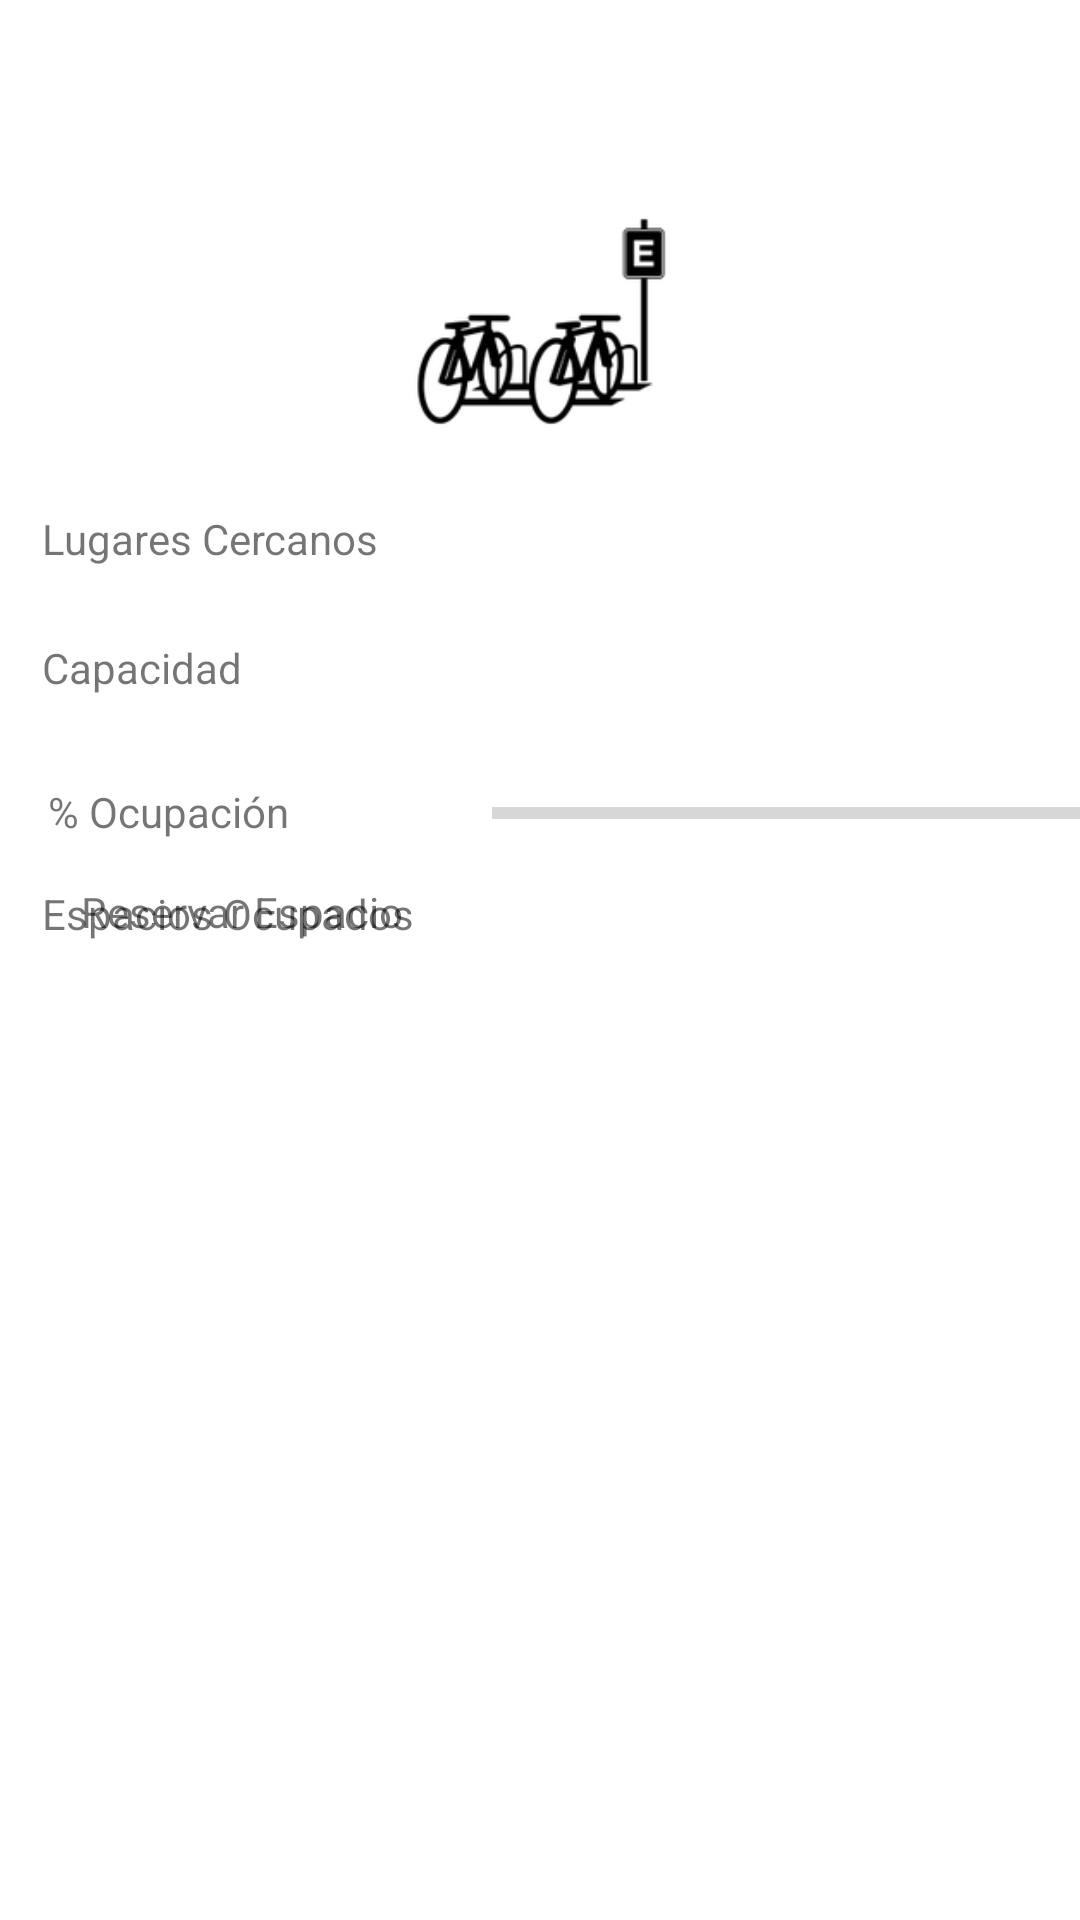

Here is an Android app screen rendered from its layout file. Give the layout XML and the strings, colors and styles it references.
<!-- AndroidManifest.xml: application theme Theme.ParkingUN -->
<!-- res/layout/activity_parking.xml -->
<?xml version="1.0" encoding="utf-8"?>
<RelativeLayout xmlns:android="http://schemas.android.com/apk/res/android"
    xmlns:app="http://schemas.android.com/apk/res-auto"
    xmlns:tools="http://schemas.android.com/tools"
    android:layout_width="match_parent"
    android:layout_height="match_parent"
    tools:context=".ParkingActivity">

    <Button
        android:id="@+id/retireButton"
        style="@style/Widget.AppCompat.Button.Borderless"
        android:layout_width="wrap_content"
        android:layout_height="wrap_content"
        android:layout_alignParentStart="true"
        android:layout_alignParentBottom="true"
        android:layout_centerVertical="true"
        android:layout_marginStart="15dp"
        android:layout_marginBottom="250dp"
        android:text="Retirar Bicicleta"
        android:textAppearance="@style/TextAppearance.AppCompat.Small"
        android:visibility="invisible" />

    <TextView
        android:id="@+id/tvTitle"
        android:layout_width="285dp"
        android:layout_height="wrap_content"
        android:layout_alignParentStart="true"
        android:layout_alignParentTop="true"
        android:layout_centerHorizontal="true"
        android:layout_marginStart="70dp"
        android:layout_marginTop="21dp"
        android:textAlignment="center"
        tools:layout_editor_absoluteX="163dp"
        tools:layout_editor_absoluteY="17dp" />

    <TextView
        android:id="@+id/textView5"
        android:layout_width="wrap_content"
        android:layout_height="wrap_content"
        android:layout_alignParentStart="true"
        android:layout_alignParentTop="true"
        android:layout_marginStart="14dp"
        android:layout_marginTop="170dp"
        android:text="Lugares Cercanos"
        tools:layout_editor_absoluteX="18dp"
        tools:layout_editor_absoluteY="164dp" />

    <TextView
        android:id="@+id/textView3"
        android:layout_width="wrap_content"
        android:layout_height="wrap_content"
        android:layout_alignParentTop="true"
        android:layout_marginStart="16dp"
        android:layout_marginTop="261dp"
        android:text="% Ocupación"
        app:layout_constraintStart_toStartOf="parent"
        tools:layout_editor_absoluteY="209dp" />

    <TextView
        android:id="@+id/textView4"
        android:layout_width="80dp"
        android:layout_height="wrap_content"
        android:layout_alignParentStart="true"
        android:layout_alignParentTop="true"
        android:layout_marginStart="14dp"
        android:layout_marginTop="213dp"
        android:text="Capacidad"
        tools:layout_editor_absoluteX="17dp"
        tools:layout_editor_absoluteY="119dp" />

    <ProgressBar
        android:id="@+id/occupationBar"
        style="?android:attr/progressBarStyleHorizontal"
        android:layout_width="229dp"
        android:layout_height="wrap_content"
        android:layout_alignParentStart="true"
        android:layout_alignParentTop="true"
        android:layout_marginStart="164dp"
        android:layout_marginTop="263dp" />

    <Button
        android:id="@+id/reserveButton"
        style="@style/Widget.AppCompat.Button.Borderless"
        android:layout_width="wrap_content"
        android:layout_height="wrap_content"
        android:layout_alignParentStart="true"
        android:layout_alignParentBottom="true"
        android:layout_centerVertical="true"
        android:layout_marginStart="15dp"
        android:layout_marginBottom="312dp"
        android:text="Reservar Espacio"
        android:textAppearance="@style/TextAppearance.AppCompat.Small" />

    <TextView
        android:id="@+id/tvNearPlaces"
        android:layout_width="228dp"
        android:layout_height="wrap_content"
        android:layout_alignParentStart="true"
        android:layout_alignParentTop="true"
        android:layout_marginStart="163dp"
        android:layout_marginTop="170dp" />

    <TextView
        android:id="@+id/tvCapacity"
        android:layout_width="226dp"
        android:layout_height="wrap_content"
        android:layout_alignParentStart="true"
        android:layout_alignParentTop="true"
        android:layout_marginStart="163dp"
        android:layout_marginTop="213dp" />

    <ImageView
        android:id="@+id/imageView2"
        android:layout_width="121dp"
        android:layout_height="86dp"
        android:layout_alignParentTop="true"
        android:layout_centerHorizontal="true"
        android:layout_marginTop="65dp"
        app:srcCompat="@drawable/_2549_200" />

    <TextView
        android:id="@+id/textView"
        android:layout_width="wrap_content"
        android:layout_height="wrap_content"
        android:layout_alignParentStart="true"
        android:layout_alignParentTop="true"
        android:layout_marginStart="14dp"
        android:layout_marginTop="295dp"
        android:text="Espacios Ocupados" />

    <TextView
        android:id="@+id/tvActual"
        android:layout_width="232dp"
        android:layout_height="wrap_content"
        android:layout_alignParentStart="true"
        android:layout_alignParentTop="true"
        android:layout_marginStart="161dp"
        android:layout_marginTop="295dp" />

</RelativeLayout>
<!-- resources referenced by this layout -->
<resources>
  <!-- drawable _2549_200: png bitmap (drawable-hdpi, 3485 bytes) -->
  <style name="Theme.ParkingUN" parent="Theme.MaterialComponents.DayNight.DarkActionBar">
          
          <item name="colorPrimary">@color/purple_500</item>
          <item name="colorPrimaryVariant">@color/purple_700</item>
          <item name="colorOnPrimary">@color/white</item>
          
          <item name="colorSecondary">@color/teal_200</item>
          <item name="colorSecondaryVariant">@color/teal_700</item>
          <item name="colorOnSecondary">@color/black</item>
          
          <item name="android:statusBarColor" tools:targetApi="l">?attr/colorPrimaryVariant</item>
          
          <item name="windowNoTitle">true</item>
          <item name="windowActionBar">false</item>
          <item name="android:windowFullscreen">true</item>
      </style>
  <!-- not gathered from this repository: default colours our renderer supplied (Android Studio template values) -->
  <color name="purple_500">#FF6200EE</color>
  <color name="purple_700">#FF3700B3</color>
  <color name="teal_200">#FF03DAC5</color>
  <color name="teal_700">#FF018786</color>
  <color name="black">#FF000000</color>
  <color name="white">#FFFFFFFF</color>
</resources>
